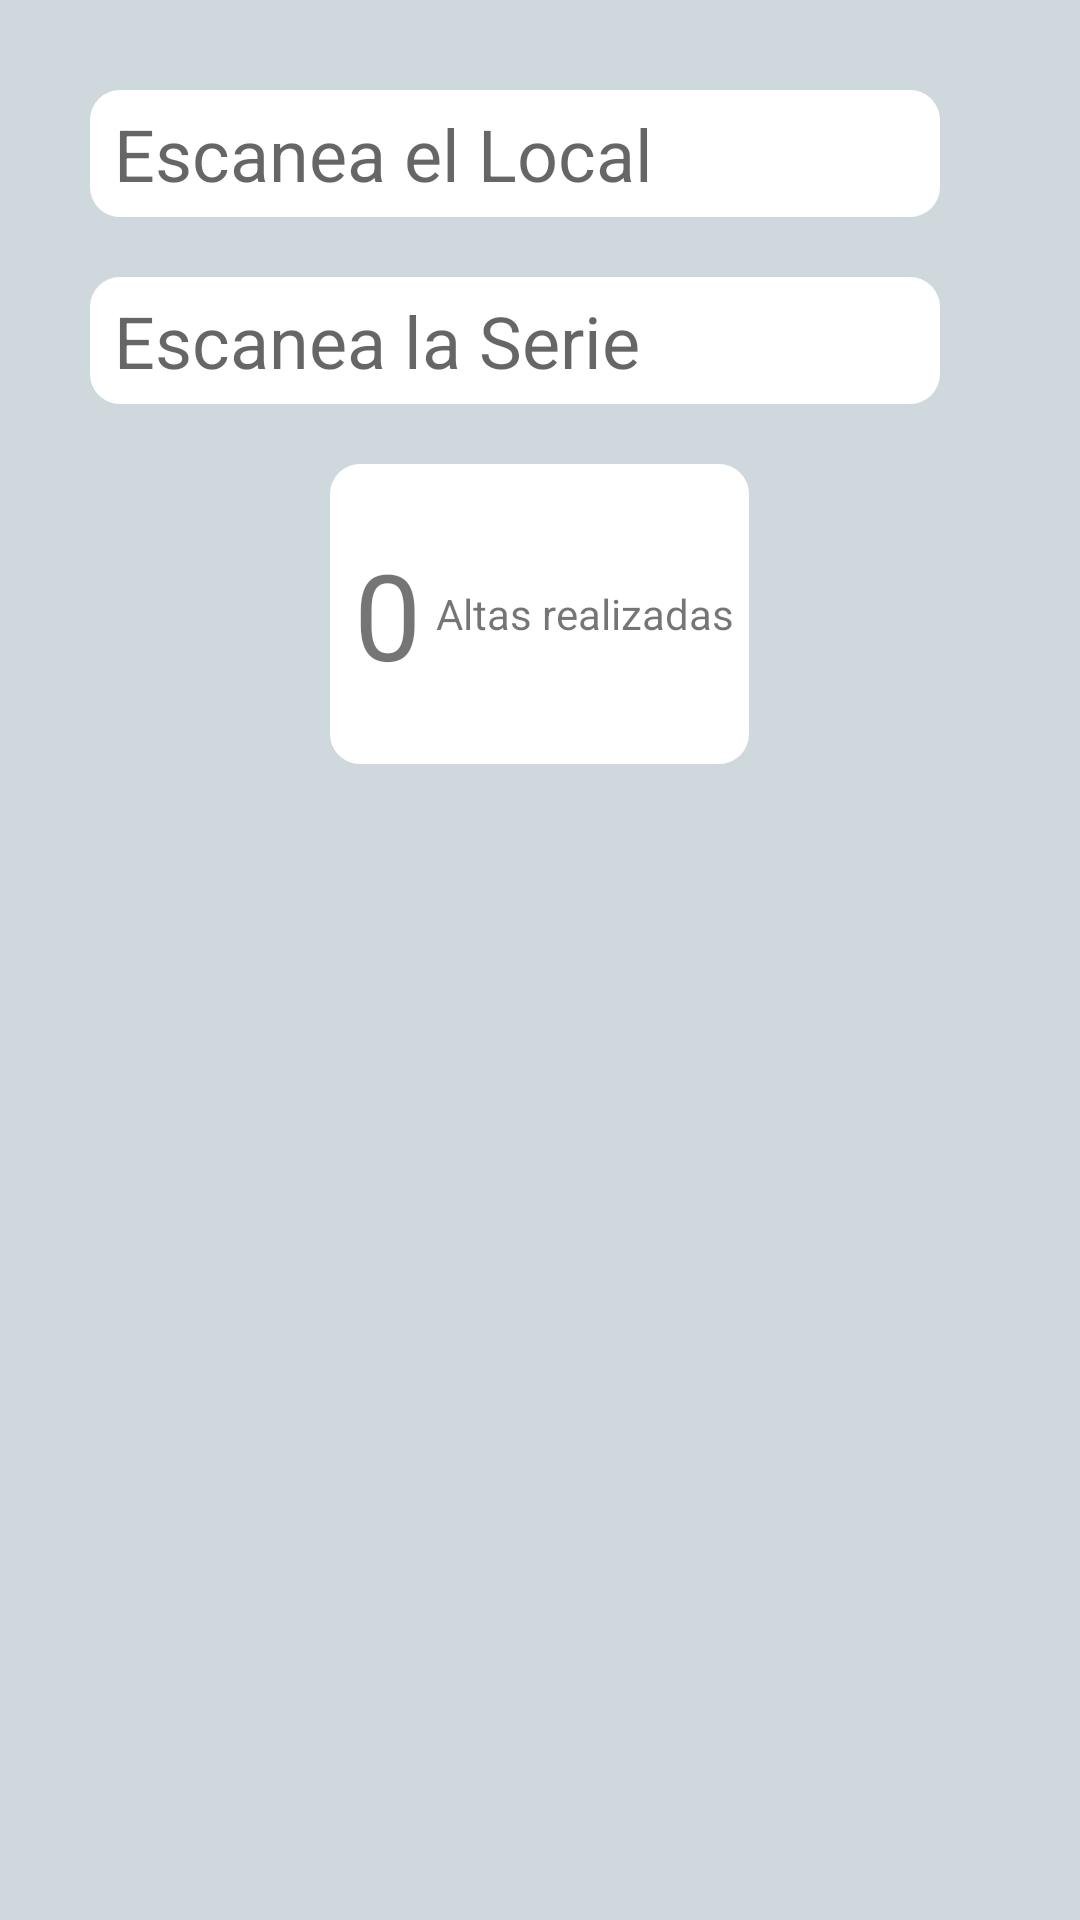

Reconstruct the res/layout file that produces this screen, plus the resources it refers to.
<!-- AndroidManifest.xml: application theme AppTheme -->
<!-- res/layout/content_store.xml -->
<?xml version="1.0" encoding="utf-8"?>
<android.widget.LinearLayout xmlns:android="http://schemas.android.com/apk/res/android"
    xmlns:app="http://schemas.android.com/apk/res-auto"
    xmlns:tools="http://schemas.android.com/tools"
    android:layout_width="match_parent"
    android:layout_height="match_parent"
    app:layout_behavior="@string/appbar_scrolling_view_behavior"
    tools:context=".StoreActivity"
    tools:showIn="@layout/activity_store"
    android:orientation="vertical"
    android:padding="30dp"
    android:background="@color/primary_light">


    <EditText
        android:id="@+id/local_txt"
        android:layout_width="wrap_content"
        android:layout_height="wrap_content"
        android:background="@drawable/round_edittext"
        android:ems="10"
        android:hint="Escanea el Local"
        android:inputType="number"
        android:textSize="24sp"
        android:layout_marginBottom="20dp"/>

    <EditText
        android:id="@+id/serial_txt"
        android:layout_width="wrap_content"
        android:layout_height="wrap_content"
        android:background="@drawable/round_edittext"
        android:ems="10"
        android:hint="Escanea la Serie"
        android:inputType="text"
        android:textSize="24sp"
        android:layout_marginBottom="20dp"/>

    <LinearLayout
        android:layout_width="wrap_content"
        android:layout_height="100dp"
        android:background="@drawable/round_edittext"
        android:layout_gravity="center">

        <TextView
            android:id="@+id/counter_lbl"
            android:layout_width="wrap_content"
            android:layout_height="wrap_content"
            android:layout_gravity="center"
            android:layout_marginRight="5dp"
            android:text="0"
            android:textSize="40sp" />
        <TextView
            android:id="@+id/textView"
            android:layout_width="wrap_content"
            android:layout_height="wrap_content"
            android:text="Altas realizadas"
            android:layout_gravity="center"/>
        <ImageView
            android:id="@+id/imageView"
            android:layout_width="wrap_content"
            android:layout_height="wrap_content"
            android:layout_weight="1"
            app:srcCompat="@drawable/add_package"
            android:layout_gravity="center"/>
    </LinearLayout>

</android.widget.LinearLayout>
<!-- res/layout/activity_store.xml (included above) -->
<?xml version="1.0" encoding="utf-8"?>
<android.support.design.widget.CoordinatorLayout xmlns:android="http://schemas.android.com/apk/res/android"
    xmlns:app="http://schemas.android.com/apk/res-auto"
    xmlns:tools="http://schemas.android.com/tools"
    android:layout_width="match_parent"
    android:layout_height="match_parent"
    tools:context=".StoreActivity">

    <android.support.design.widget.AppBarLayout
        android:layout_width="match_parent"
        android:layout_height="wrap_content"
        android:theme="@style/AppTheme.AppBarOverlay">

        <android.support.v7.widget.Toolbar
            android:id="@+id/toolbar"
            android:layout_width="match_parent"
            android:layout_height="?attr/actionBarSize"
            android:background="?attr/colorPrimary"
            app:popupTheme="@style/AppTheme.PopupOverlay"
            app:title="Alta de Series" />

    </android.support.design.widget.AppBarLayout>

    <include layout="@layout/content_store" />

    <android.support.design.widget.FloatingActionButton
        android:id="@+id/fab"
        android:layout_width="wrap_content"
        android:layout_height="wrap_content"
        android:layout_gravity="bottom|end"
        android:layout_margin="@dimen/fab_margin"
        app:srcCompat="@drawable/draw_eraser" />

</android.support.design.widget.CoordinatorLayout>
<!-- resources referenced by this layout -->
<resources>
  <color name="primary_light">#CFD8DC</color>
  <dimen name="fab_margin">10dp</dimen>
  <!-- drawable round_edittext (drawable) -->
  <?xml version="1.0" encoding="utf-8"?>
  <shape xmlns:android="http://schemas.android.com/apk/res/android" android:shape="rectangle">
      <solid android:color="@color/white"/>
      <corners android:radius="10dp"/>
      <padding android:left="8dp" android:right="5dp" android:top="5dp" android:bottom="5dp"></padding>
  </shape>
  <style name="AppTheme.AppBarOverlay" parent="ThemeOverlay.AppCompat.Dark.ActionBar" />
  <style name="AppTheme.PopupOverlay" parent="ThemeOverlay.AppCompat.Light" />
  <style name="AppTheme" parent="Theme.AppCompat.Light.DarkActionBar">
          
          <item name="colorPrimary">@color/colorPrimary</item>
          <item name="colorPrimaryDark">@color/colorPrimaryDark</item>
          <item name="colorAccent">@color/colorAccent</item>
      </style>
  <color name="white">#ffffff</color>
  <color name="colorPrimary">#607d8b</color>
  <color name="colorPrimaryDark">#455A64</color>
  <color name="colorAccent">#448AFF</color>
</resources>
